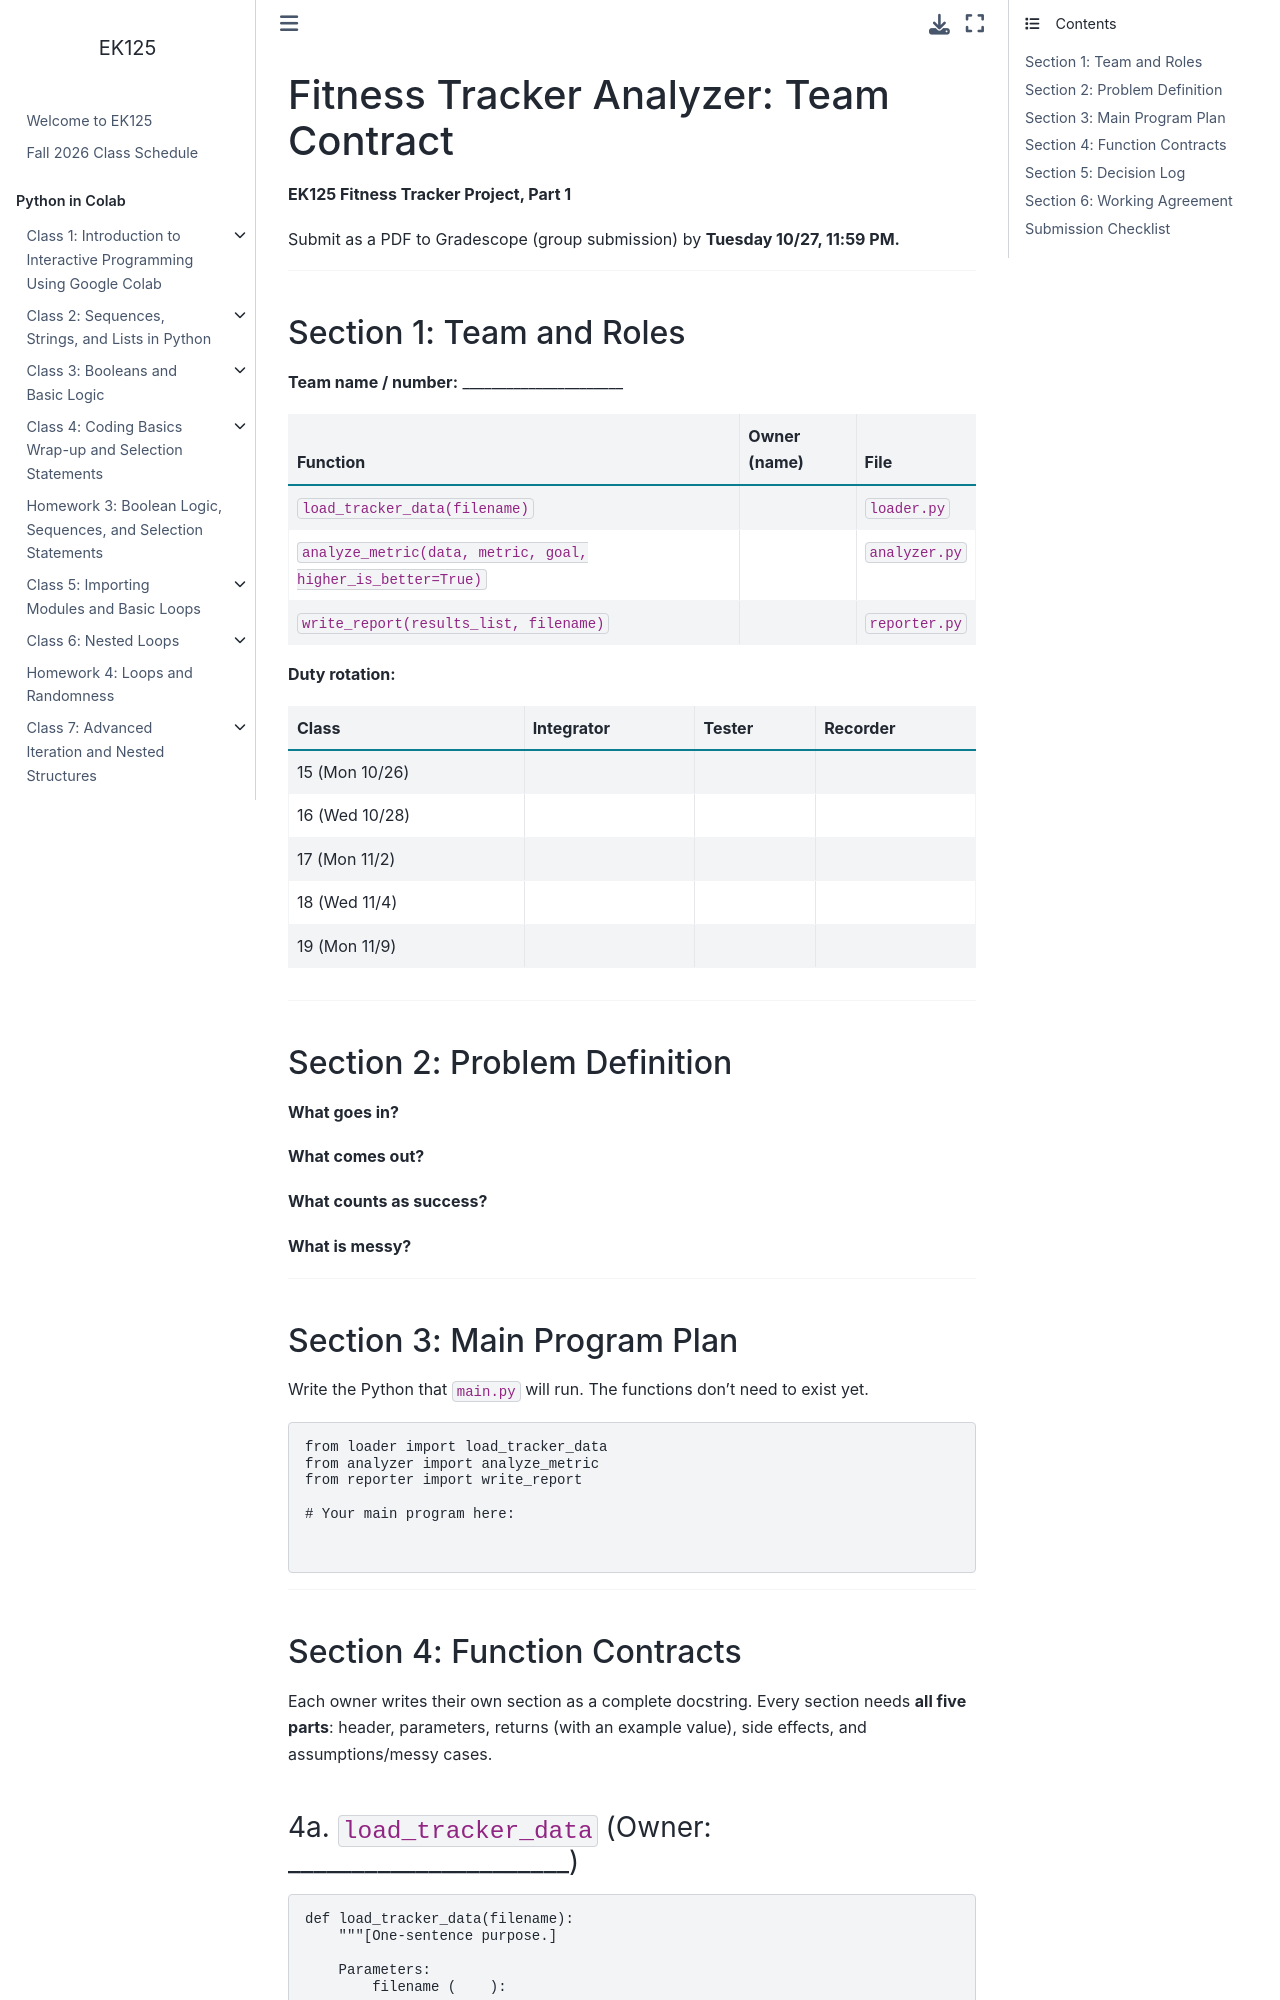

repository: BU-EK125/EK125 · page: gpps/Team_Contract_Template.html · generator: jekyll

# Fitness Tracker Analyzer: Team Contract

**EK125 Fitness Tracker Project, Part 1**

Submit as a PDF to Gradescope (group submission) by **Tuesday 10/27, 11:59 PM.**

---

## Section 1: Team and Roles

**Team name / number:** ______________________

| Function | Owner (name) | File |
|---|---|---|
| `load_tracker_data(filename)` | | `loader.py` |
| `analyze_metric(data, metric, goal, higher_is_better=True)` | | `analyzer.py` |
| `write_report(results_list, filename)` | | `reporter.py` |

**Duty rotation:**

| Class | Integrator | Tester | Recorder |
|---|---|---|---|
| 15 (Mon 10/26) | | | |
| 16 (Wed 10/28) | | | |
| 17 (Mon 11/2) | | | |
| 18 (Wed 11/4) | | | |
| 19 (Mon 11/9) | | | |

---

## Section 2: Problem Definition

**What goes in?**

**What comes out?**

**What counts as success?**

**What is messy?**

---

## Section 3: Main Program Plan

Write the Python that `main.py` will run. The functions don't need to exist yet.

```python
from loader import load_tracker_data
from analyzer import analyze_metric
from reporter import write_report

# Your main program here:


```

---

## Section 4: Function Contracts

Each owner writes their own section as a complete docstring. Every section needs **all five parts**: header, parameters, returns (with an example value), side effects, and assumptions/messy cases.

### 4a. `load_tracker_data` (Owner: ______________________)

```python
def load_tracker_data(filename):
    """[One-sentence purpose.]

    Parameters:
        filename (    ): 

    Returns:
        

        Example: 

    Side effects: 

    Assumptions and messy cases: 
    """
```
